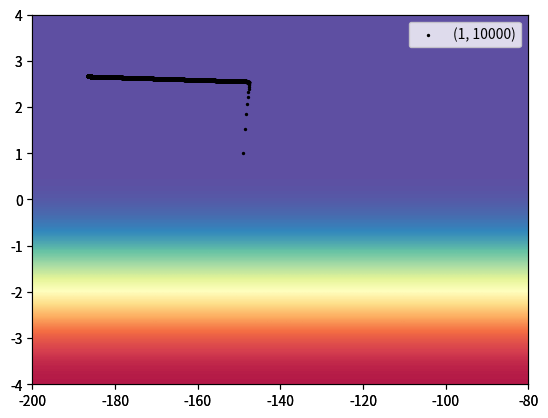

Python code for this plot:
import numpy as np
from matplotlib.pyplot import cm
import matplotlib.pyplot as plt
# 导入的numpy包在实现Adagrad算法时可能会被使用到
# 输入数据和标签
x_data = [338., 333., 328., 207., 226., 25., 179., 60., 208., 606.]
y_data = [640., 633., 619., 393., 428., 27., 193., 66., 226., 1591]

# 初始值和超参数设置
b = -150
w = 0
lr = 1
iteration = 10000
lr_b = 0
lr_w = 0

# w_list和b_list用于记录每一轮迭代的w和b值，用于绘图
w_list = [float]*iteration
b_list = [float]*iteration
rw = 0
rb = 0
for i in range(iteration):
    b_grad = 0
    w_grad = 0
    # 填空部分，实现Adagrad算法
    sum = 0
    for index in range(len(x_data)):
        sum = ((x_data[index]*w + b) - y_data[index])
        w_grad += 2*x_data[index]*sum
        b_grad += 2*sum
    rw = rw + w_grad**2
    rb = rb + b_grad**2
    w = w - w_grad*lr/(np.sqrt(rw)+1e-7)
    b = b - b_grad*lr/(np.sqrt(rb)+1e-7)
    w_list[i] = w
    b_list[i] = b

# 绘图部分
fig = plt.figure(dpi=100)
plt.xlim(-200, -80)
plt.ylim(-4, 4)

# 设置背景
xmin, xmax = xlim = -200, -80
ymin, ymax = ylim = -4, 4
ax = fig.add_subplot(111, xlim=xlim, ylim=ylim,
                     autoscale_on=False)
X = [[4, 4], [4, 4], [4, 4], [1, 1]]
ax.imshow(X, interpolation='bicubic', cmap=cm.Spectral,
          extent=(xmin, xmax, ymin, ymax), alpha=1)
ax.set_aspect('auto')

# 绘制每一个数据点
plt.scatter(b_list, w_list, s=2, c='black', label=(lr, iteration))
plt.legend()
plt.show()
